Run: headless pygame with SDL's dummy video driver; simulated clock (each Clock.tick advances the game by its frame time, no real sleeping); random seed 0; keys injected as events and as key.get_pressed() state; no mouse input.
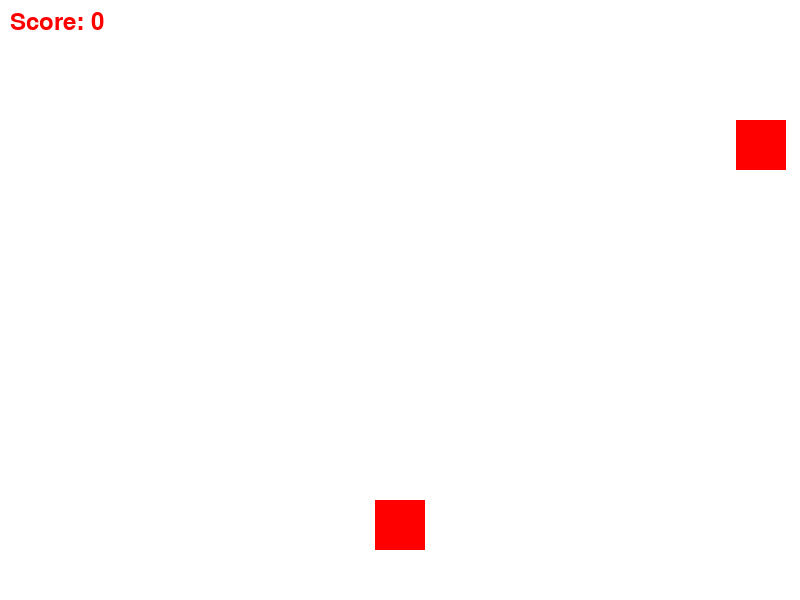
Frame 1 of 4 · flips 1–60 · no input
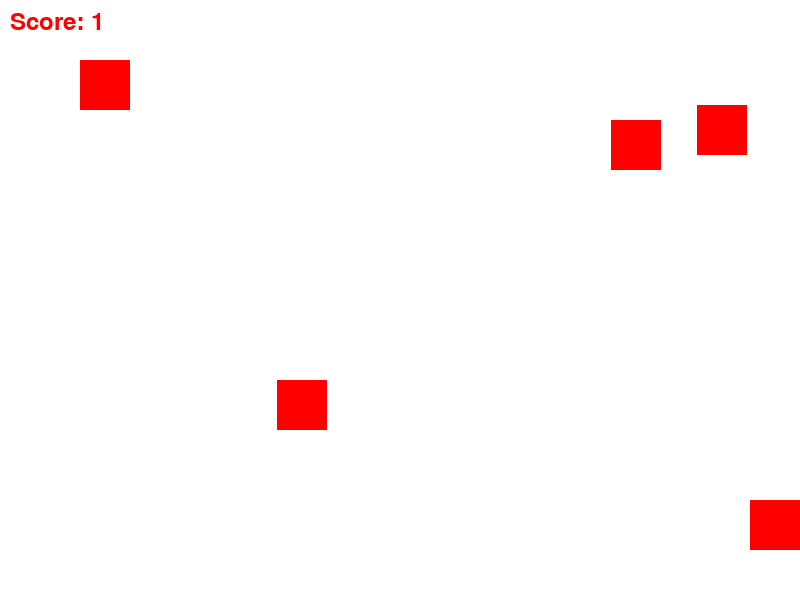
Frame 2 of 4 · flips 61–180 · tapped SPACE, RETURN · held RIGHT (→), D
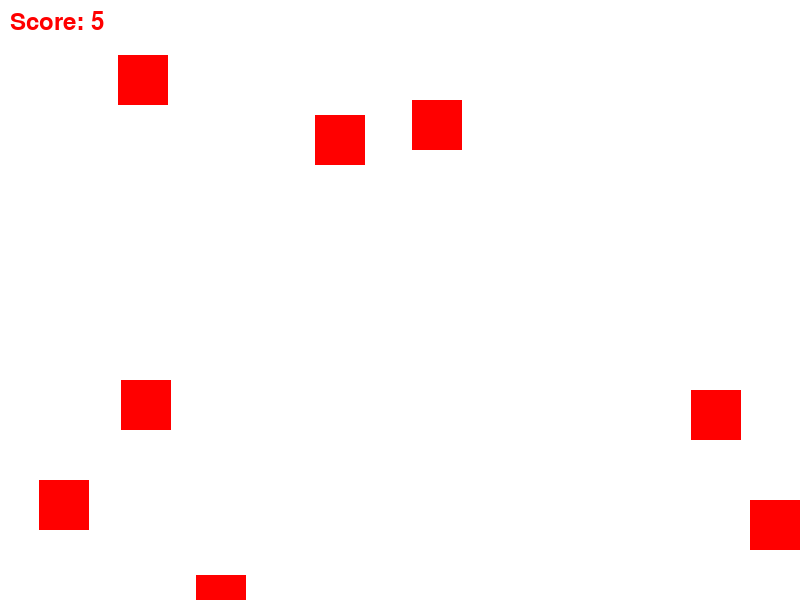
Frame 3 of 4 · flips 181–300 · held DOWN (↓), S
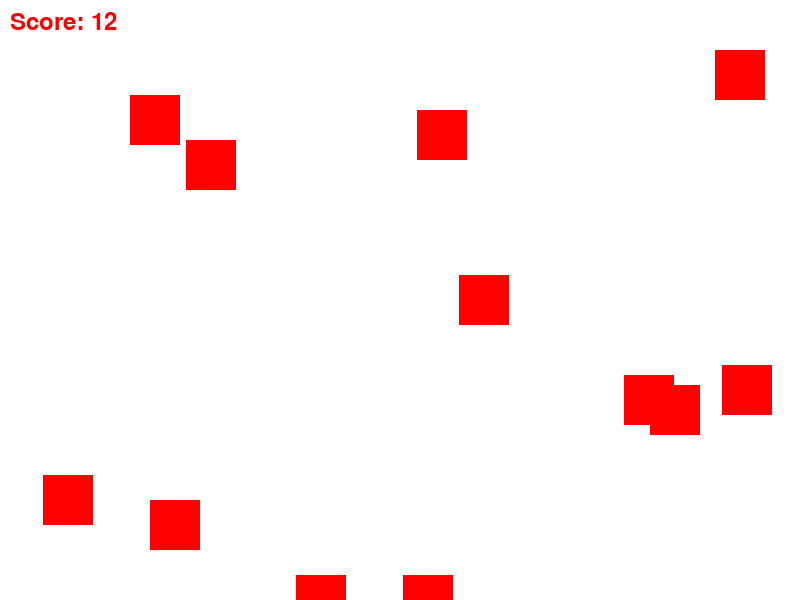
Frame 4 of 4 · flips 301–420 · held LEFT (←), A, UP (↑), W

The pygame program that drew these frames:


import pygame
import sys
import random

# 初始化 Pygame
pygame.init()

# 定義顏色
WHITE = (255, 255, 255)
RED = (255, 0, 0)

# 設置視窗大小
width, height = 800, 600
screen = pygame.display.set_mode((width, height))
pygame.display.set_caption("Simple Game")

# 定義玩家物件
player_size = 50
player_x = width // 2 - player_size // 2
player_y = height - 2 * player_size
player_speed = 5

# 定義敵人物件
enemy_size = 50
enemy_speed = 5
enemy_list = []

# 設定計分
score = 0
font = pygame.font.SysFont(None, 35)

# 函數：新增敵人
def spawn_enemy():
    enemy_x = random.randint(0, width - enemy_size)
    enemy_y = 0
    enemy_list.append([enemy_x, enemy_y])

# 遊戲主迴圈
while True:
    for event in pygame.event.get():
        if event.type == pygame.QUIT:
            pygame.quit()
            sys.exit()

    # 移動玩家
    keys = pygame.key.get_pressed()
    if keys[pygame.K_LEFT] and player_x > 0:
        player_x -= player_speed
    if keys[pygame.K_RIGHT] and player_x < width - player_size:
        player_x += player_speed

    # 移動敵人
    for enemy in enemy_list:
        enemy[1] += enemy_speed

        # 碰撞偵測
        if (
            player_x < enemy[0] < player_x + player_size
            and player_y < enemy[1] < player_y + player_size
        ):
            print("Game Over!")
            pygame.quit()
            sys.exit()

        # 移除超出螢幕的敵人
        if enemy[1] > height:
            enemy_list.remove(enemy)
            spawn_enemy()
            score += 1

    # 新增敵人
    if random.random() < 0.02:
        spawn_enemy()

    # 清除畫面
    screen.fill(WHITE)

    # 畫出玩家
    pygame.draw.rect(screen, RED, (player_x, player_y, player_size, player_size))

    # 畫出敵人
    for enemy in enemy_list:
        pygame.draw.rect(screen, RED, (enemy[0], enemy[1], enemy_size, enemy_size))

    # 顯示分數
    score_text = font.render(f"Score: {score}", True, RED)
    screen.blit(score_text, (10, 10))

    # 更新畫面
    pygame.display.flip()

    # 控制遊戲速度
    pygame.time.Clock().tick(30)
